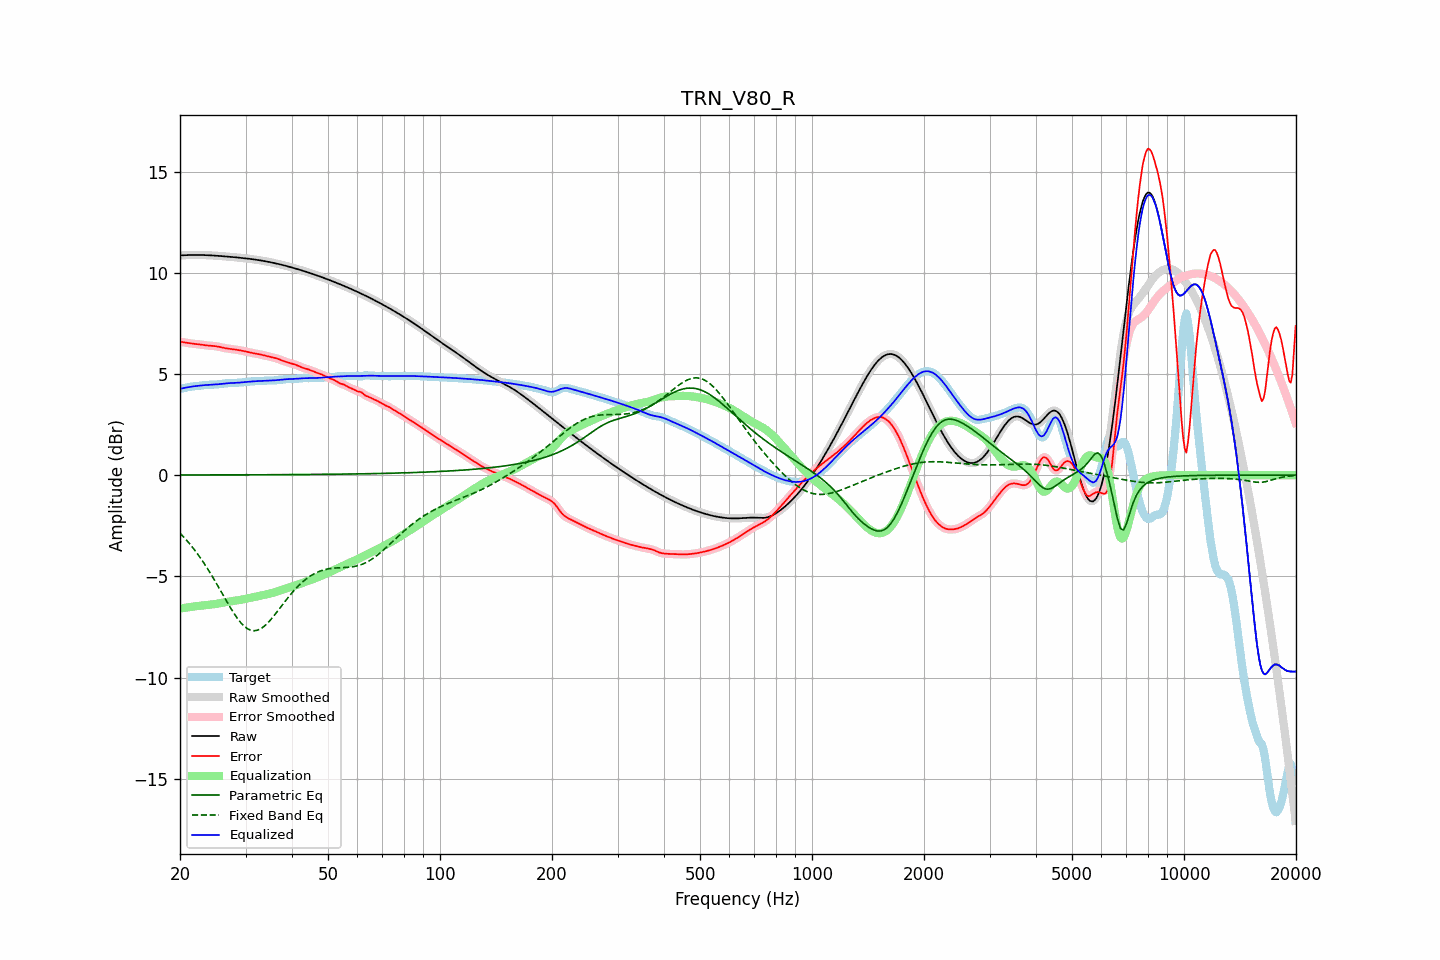

Source data for this figure (header and first rows):
frequency, raw, error, smoothed, error_smoothed, equalization, parametric_eq, fixed_band_eq, equalized_raw, equalized_smoothed, target
20.00, 10.85, 6.59, 10.85, 6.59, -6.59, 0.01, -2.87, 4.26, 4.26, 4.27
20.20, 10.86, 6.58, 10.86, 6.58, -6.58, 0.01, -2.95, 4.28, 4.28, 4.28
20.40, 10.86, 6.57, 10.86, 6.57, -6.57, 0.01, -3.03, 4.30, 4.30, 4.29
20.61, 10.87, 6.56, 10.87, 6.56, -6.55, 0.01, -3.12, 4.31, 4.31, 4.31
20.81, 10.87, 6.54, 10.87, 6.54, -6.54, 0.01, -3.20, 4.33, 4.33, 4.33
21.02, 10.87, 6.53, 10.87, 6.53, -6.53, 0.01, -3.30, 4.34, 4.34, 4.35
21.23, 10.87, 6.51, 10.87, 6.51, -6.52, 0.01, -3.39, 4.36, 4.36, 4.36
21.44, 10.88, 6.50, 10.88, 6.50, -6.51, 0.01, -3.49, 4.37, 4.37, 4.37
21.66, 10.88, 6.49, 10.88, 6.49, -6.50, 0.01, -3.59, 4.38, 4.38, 4.38
21.87, 10.88, 6.49, 10.88, 6.49, -6.49, 0.01, -3.69, 4.39, 4.39, 4.39
22.09, 10.88, 6.48, 10.88, 6.48, -6.48, 0.01, -3.79, 4.40, 4.40, 4.40
22.31, 10.88, 6.47, 10.88, 6.47, -6.47, 0.01, -3.90, 4.41, 4.41, 4.41
22.54, 10.88, 6.46, 10.88, 6.46, -6.46, 0.01, -4.01, 4.42, 4.42, 4.42
22.76, 10.88, 6.45, 10.88, 6.45, -6.45, 0.01, -4.12, 4.43, 4.43, 4.43
22.99, 10.87, 6.44, 10.87, 6.44, -6.44, 0.01, -4.24, 4.44, 4.44, 4.44
23.22, 10.87, 6.42, 10.87, 6.42, -6.43, 0.01, -4.36, 4.44, 4.44, 4.45
23.45, 10.87, 6.41, 10.87, 6.41, -6.42, 0.01, -4.48, 4.45, 4.45, 4.45
23.69, 10.87, 6.41, 10.87, 6.41, -6.41, 0.01, -4.61, 4.46, 4.46, 4.46
23.92, 10.86, 6.40, 10.86, 6.40, -6.40, 0.01, -4.73, 4.46, 4.46, 4.46
24.16, 10.86, 6.39, 10.86, 6.39, -6.39, 0.01, -4.86, 4.46, 4.46, 4.46
24.40, 10.85, 6.39, 10.85, 6.39, -6.39, 0.01, -4.99, 4.47, 4.47, 4.46
24.65, 10.85, 6.38, 10.85, 6.38, -6.38, 0.01, -5.13, 4.47, 4.47, 4.47
24.89, 10.84, 6.37, 10.84, 6.37, -6.37, 0.01, -5.26, 4.48, 4.48, 4.47
25.14, 10.84, 6.36, 10.84, 6.36, -6.35, 0.01, -5.40, 4.48, 4.48, 4.48
25.39, 10.83, 6.34, 10.83, 6.34, -6.34, 0.01, -5.53, 4.49, 4.49, 4.49
25.65, 10.83, 6.33, 10.83, 6.33, -6.33, 0.01, -5.67, 4.50, 4.50, 4.50
25.91, 10.82, 6.31, 10.82, 6.31, -6.31, 0.01, -5.81, 4.51, 4.51, 4.51
26.16, 10.81, 6.29, 10.81, 6.29, -6.29, 0.01, -5.95, 4.52, 4.52, 4.52
26.43, 10.81, 6.27, 10.81, 6.27, -6.28, 0.01, -6.09, 4.53, 4.53, 4.53
26.69, 10.80, 6.26, 10.80, 6.26, -6.26, 0.01, -6.23, 4.54, 4.54, 4.54
26.96, 10.79, 6.25, 10.79, 6.25, -6.25, 0.01, -6.37, 4.54, 4.54, 4.54
27.23, 10.79, 6.24, 10.79, 6.24, -6.24, 0.01, -6.50, 4.55, 4.55, 4.55
27.50, 10.78, 6.23, 10.78, 6.23, -6.23, 0.01, -6.63, 4.55, 4.55, 4.55
27.77, 10.77, 6.22, 10.77, 6.22, -6.22, 0.01, -6.76, 4.55, 4.55, 4.55
28.05, 10.77, 6.21, 10.76, 6.21, -6.21, 0.01, -6.88, 4.56, 4.56, 4.56
28.33, 10.76, 6.20, 10.76, 6.20, -6.20, 0.01, -7.00, 4.56, 4.56, 4.56
28.62, 10.75, 6.18, 10.75, 6.18, -6.18, 0.01, -7.11, 4.57, 4.57, 4.57
28.90, 10.74, 6.17, 10.74, 6.17, -6.17, 0.01, -7.21, 4.57, 4.57, 4.57
29.19, 10.73, 6.16, 10.73, 6.16, -6.16, 0.01, -7.31, 4.58, 4.58, 4.58
29.48, 10.73, 6.14, 10.73, 6.14, -6.14, 0.01, -7.39, 4.59, 4.59, 4.58
29.78, 10.72, 6.12, 10.72, 6.12, -6.12, 0.01, -7.47, 4.59, 4.59, 4.59
30.08, 10.71, 6.11, 10.71, 6.11, -6.11, 0.02, -7.53, 4.60, 4.60, 4.60
30.38, 10.70, 6.09, 10.70, 6.09, -6.09, 0.02, -7.59, 4.61, 4.61, 4.61
30.68, 10.69, 6.07, 10.69, 6.07, -6.07, 0.02, -7.63, 4.62, 4.62, 4.62
30.99, 10.68, 6.05, 10.68, 6.05, -6.05, 0.02, -7.66, 4.63, 4.62, 4.63
31.30, 10.67, 6.03, 10.67, 6.03, -6.04, 0.02, -7.68, 4.63, 4.63, 4.64
31.61, 10.66, 6.02, 10.66, 6.02, -6.02, 0.02, -7.69, 4.64, 4.64, 4.64
31.93, 10.65, 6.00, 10.65, 6.00, -6.01, 0.02, -7.68, 4.64, 4.64, 4.64
32.24, 10.63, 5.99, 10.63, 5.99, -5.99, 0.02, -7.66, 4.64, 4.64, 4.64
32.57, 10.62, 5.98, 10.62, 5.98, -5.97, 0.02, -7.63, 4.65, 4.65, 4.64
32.89, 10.61, 5.96, 10.61, 5.96, -5.96, 0.02, -7.60, 4.65, 4.65, 4.65
33.22, 10.60, 5.94, 10.60, 5.94, -5.94, 0.02, -7.55, 4.66, 4.66, 4.65
33.55, 10.58, 5.92, 10.58, 5.92, -5.92, 0.02, -7.49, 4.66, 4.66, 4.66
33.89, 10.57, 5.90, 10.57, 5.90, -5.90, 0.02, -7.42, 4.66, 4.66, 4.67
34.23, 10.55, 5.88, 10.55, 5.88, -5.88, 0.02, -7.35, 4.67, 4.67, 4.67
34.57, 10.54, 5.86, 10.54, 5.86, -5.87, 0.02, -7.27, 4.67, 4.67, 4.68
34.92, 10.52, 5.85, 10.52, 5.85, -5.85, 0.02, -7.18, 4.67, 4.67, 4.68
35.27, 10.51, 5.83, 10.51, 5.83, -5.83, 0.02, -7.09, 4.68, 4.68, 4.68
35.62, 10.49, 5.81, 10.49, 5.81, -5.81, 0.02, -6.99, 4.68, 4.68, 4.68
35.97, 10.47, 5.79, 10.47, 5.79, -5.79, 0.02, -6.89, 4.69, 4.69, 4.68
... 635 more rows
